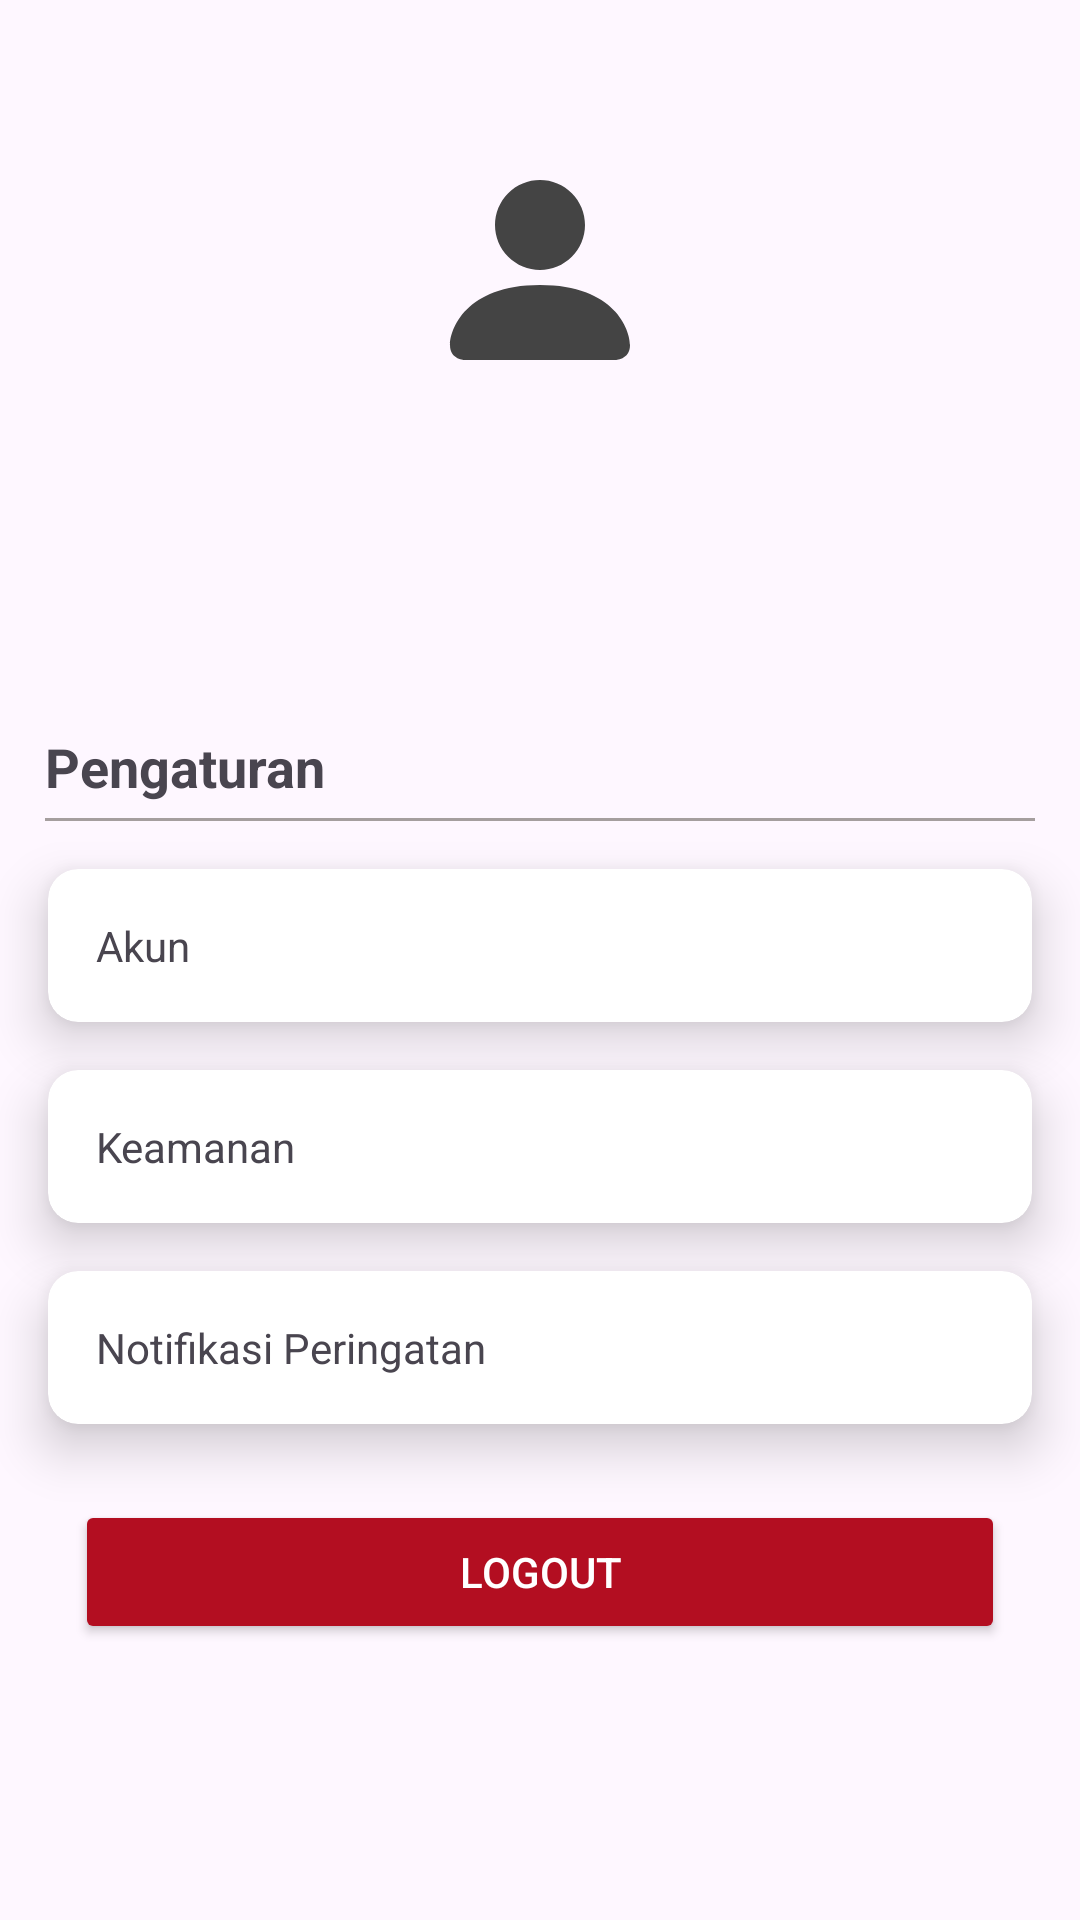

Write the Android layout XML for this screen, with the resource values it uses.
<!-- AndroidManifest.xml: application theme Theme.Savin -->
<!-- res/layout/fragment_setting.xml -->
<?xml version="1.0" encoding="utf-8"?>
<androidx.constraintlayout.widget.ConstraintLayout xmlns:android="http://schemas.android.com/apk/res/android"
    xmlns:app="http://schemas.android.com/apk/res-auto"
    xmlns:tools="http://schemas.android.com/tools"
    android:layout_width="match_parent"
    android:layout_height="match_parent">

    <androidx.constraintlayout.utils.widget.ImageFilterView
        android:layout_width="100dp"
        android:layout_height="wrap_content"
        android:src="@drawable/ic_savin_bg"
        app:layout_constraintEnd_toEndOf="parent"
        app:layout_constraintStart_toStartOf="parent"
        app:layout_constraintTop_toTopOf="parent" />

    <androidx.constraintlayout.utils.widget.ImageFilterView
        android:id="@+id/ivProfil"
        android:layout_width="wrap_content"
        android:layout_height="wrap_content"
        android:layout_marginTop="50dp"
        android:src="@drawable/ic_profil"
        app:layout_constraintEnd_toEndOf="parent"
        app:layout_constraintStart_toStartOf="parent"
        app:layout_constraintTop_toTopOf="parent" />

    <TextView
        android:id="@+id/tvName"
        android:layout_width="wrap_content"
        android:layout_height="wrap_content"
        android:textSize="22sp"
        android:textStyle="bold"
        app:layout_constraintEnd_toEndOf="parent"
        app:layout_constraintStart_toStartOf="parent"
        app:layout_constraintTop_toBottomOf="@+id/ivProfil"
        tools:text="Rens Junior Sibarani" />

    <TextView
        android:id="@+id/tvEmail"
        android:layout_width="wrap_content"
        android:layout_height="wrap_content"
        android:textSize="20sp"
        app:layout_constraintEnd_toEndOf="parent"
        app:layout_constraintStart_toStartOf="parent"
        app:layout_constraintTop_toBottomOf="@+id/tvName"
        tools:text="renssibarani@gmail.com" />

    <TextView
        android:id="@+id/tvPhone"
        android:layout_width="wrap_content"
        android:layout_height="wrap_content"
        android:textSize="20sp"
        app:layout_constraintEnd_toEndOf="parent"
        app:layout_constraintStart_toStartOf="parent"
        app:layout_constraintTop_toBottomOf="@+id/tvEmail"
        tools:text="+6282165544389" />

    <TextView
        android:id="@+id/tvTitle"
        android:layout_width="match_parent"
        android:layout_height="wrap_content"
        android:layout_marginStart="10dp"
        android:layout_marginTop="25dp"
        android:padding="5dp"
        android:text="Pengaturan"
        android:textSize="18sp"
        android:textStyle="bold"
        app:layout_constraintEnd_toEndOf="parent"
        app:layout_constraintStart_toStartOf="parent"
        app:layout_constraintTop_toBottomOf="@+id/tvPhone" />

    <View
        android:id="@+id/v1"
        android:layout_width="match_parent"
        android:layout_height="1dp"
        android:layout_marginStart="15dp"
        android:layout_marginEnd="15dp"
        android:background="#A59E9E"
        app:layout_constraintEnd_toEndOf="parent"
        app:layout_constraintStart_toStartOf="parent"
        app:layout_constraintTop_toBottomOf="@+id/tvTitle" />

    <androidx.cardview.widget.CardView
        android:id="@+id/cvAkun"
        android:layout_width="match_parent"
        android:layout_height="wrap_content"
        android:layout_margin="16dp"
        android:background="@drawable/card_border"
        app:cardCornerRadius="10dp"
        app:cardElevation="10dp"
        app:layout_constraintEnd_toEndOf="parent"
        app:layout_constraintStart_toStartOf="parent"
        app:layout_constraintTop_toBottomOf="@+id/v1">

        <TextView
            android:layout_width="wrap_content"
            android:layout_height="wrap_content"
            android:padding="16dp"
            android:text="Akun" />
    </androidx.cardview.widget.CardView>

    <androidx.cardview.widget.CardView
        android:id="@+id/cvSecurity"
        android:layout_width="match_parent"
        android:layout_height="wrap_content"
        android:layout_margin="16dp"
        android:background="@drawable/card_border"
        app:cardCornerRadius="10dp"
        app:cardElevation="10dp"
        app:layout_constraintEnd_toEndOf="parent"
        app:layout_constraintStart_toStartOf="parent"
        app:layout_constraintTop_toBottomOf="@+id/cvAkun">

        <TextView
            android:layout_width="wrap_content"
            android:layout_height="wrap_content"
            android:padding="16dp"
            android:text="Keamanan" />
    </androidx.cardview.widget.CardView>

    <androidx.cardview.widget.CardView
        android:id="@+id/cvAlert"
        android:layout_width="match_parent"
        android:layout_height="wrap_content"
        android:layout_margin="16dp"
        android:background="@drawable/card_border"
        app:cardCornerRadius="10dp"
        app:cardElevation="10dp"
        app:layout_constraintEnd_toEndOf="parent"
        app:layout_constraintStart_toStartOf="parent"
        app:layout_constraintTop_toBottomOf="@+id/cvSecurity">

        <TextView
            android:layout_width="wrap_content"
            android:layout_height="wrap_content"
            android:padding="16dp"
            android:text="Notifikasi Peringatan" />
    </androidx.cardview.widget.CardView>


    <Button
        android:id="@+id/btnLogout"
        android:layout_width="match_parent"
        android:layout_height="wrap_content"
        android:layout_margin="25dp"
        android:backgroundTint="#B30E21"
        android:text="Logout"
        android:textColor="@color/white"
        app:layout_constraintBottom_toBottomOf="parent"
        app:layout_constraintEnd_toEndOf="parent"
        app:layout_constraintStart_toStartOf="parent"
        app:layout_constraintTop_toBottomOf="@+id/cvSecurity" />

</androidx.constraintlayout.widget.ConstraintLayout>
<!-- resources referenced by this layout -->
<resources>
  <color name="white">#FFFFFFFF</color>
  <!-- drawable card_border (drawable) -->
  <?xml version="1.0" encoding="utf-8"?>
  <shape xmlns:android="http://schemas.android.com/apk/res/android">
      <solid android:color="#FFFFFF"/>
      <stroke android:width="10dp" android:color="#FF0000"/>
  </shape>
  <!-- drawable ic_profil (drawable) -->
  <vector xmlns:android="http://schemas.android.com/apk/res/android"
      android:width="80dp"
      android:height="80dp"
      android:viewportWidth="80"
      android:viewportHeight="80">
    <path
        android:pathData="M15,70C15,70 10,70 10,65C10,60 15,45 40,45C65,45 70,60 70,65C70,70 65,70 65,70H15ZM40,40C43.978,40 47.794,38.42 50.607,35.607C53.42,32.794 55,28.978 55,25C55,21.022 53.42,17.206 50.607,14.393C47.794,11.58 43.978,10 40,10C36.022,10 32.206,11.58 29.393,14.393C26.58,17.206 25,21.022 25,25C25,28.978 26.58,32.794 29.393,35.607C32.206,38.42 36.022,40 40,40Z"
        android:fillColor="#444444"/>
  </vector>
  <style name="Theme.Savin" parent="Base.Theme.Savin" />
  <style name="Base.Theme.Savin" parent="Theme.Material3.Light.NoActionBar">
          
          <item name="android:statusBarColor">@color/white</item>
          
      </style>
</resources>
